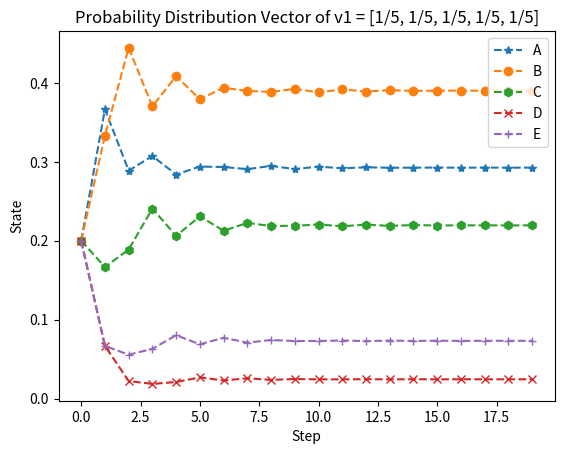
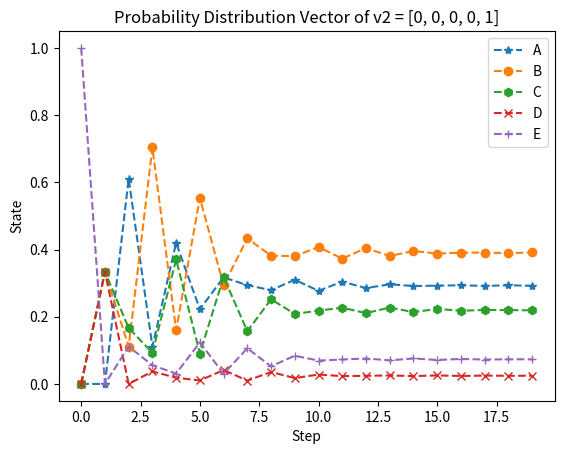

Write Python code to recreate these figures, in order.
import numpy
import matplotlib.pyplot as plt

def nSidedDie(p):
    n = len(p)
    cumulative = numpy.cumsum(p)
    cumlist = numpy.append(0, cumulative)
    rand = numpy.random.rand()
    for k in range(0, n):
        if rand > cumlist[k] and rand <= cumlist[k + 1]: #random number will always be bigger than the starting elements so only check if its not true
            index = k + 1
    return index - 1

def pagerank():
    n = 20 #20 steps
    initial = [0.2, 0.2, 0.2, 0.2, 0.2]
    #Creating the state transition matrix
    stm0 = [0, 1, 0, 0, 0]          # A
    stm1 = [0.5, 0, 0.5, 0, 0]      # B
    stm2 = [1/3, 1/3, 0, 0, 1/3]    # C
    stm3 = [1, 0, 0, 0, 0]          # D
    stm4 = [0, 1/3, 1/3, 1/3, 0]    # E
    P = numpy.matrix([stm0,stm1,stm2,stm3,stm4])

    State = numpy.zeros((n, 5))
    State[0, :] = initial
    for k in range(1, n):
        State[k, :] = State[k - 1, :] * P

    b = list(range(0, n)) #used for plotting
    fig1 = plt.figure(1)
    plt.plot(b, State[:, 0], '--*', label='A')
    plt.plot(b, State[:, 1], '--o', label='B')
    plt.plot(b, State[:, 2], '--h', label='C')
    plt.plot(b, State[:, 3], '--x', label='D')
    plt.plot(b, State[:, 4], '--+', label='E')
    plt.title("Probability Distribution Vector of v1 = [1/5, 1/5, 1/5, 1/5, 1/5]")
    plt.xlabel("Step")
    plt.ylabel("State")
    plt.legend()
    print(State)
    plt.show()

    #Repeat experiment with a new initial given
    initial = [0, 0, 0, 0, 1]
    fig2 = plt.figure(2)
    S = numpy.zeros((n, 5))
    S[0, :] = initial
    for k in range(1, n):
        S[k, :] = S[k - 1, :] * P
    plt.plot(b, S[:, 0], '--*', label='A')
    plt.plot(b, S[:, 1], '--o', label='B')
    plt.plot(b, S[:, 2], '--h', label='C')
    plt.plot(b, S[:, 3], '--x', label='D')
    plt.plot(b, S[:, 4], '--+', label='E')
    plt.title("Probability Distribution Vector of v2 = [0, 0, 0, 0, 1]")
    plt.xlabel("Step")
    plt.ylabel("State")
    plt.legend()
    print(S)
    plt.show()


if __name__ == '__main__':
    pagerank()

